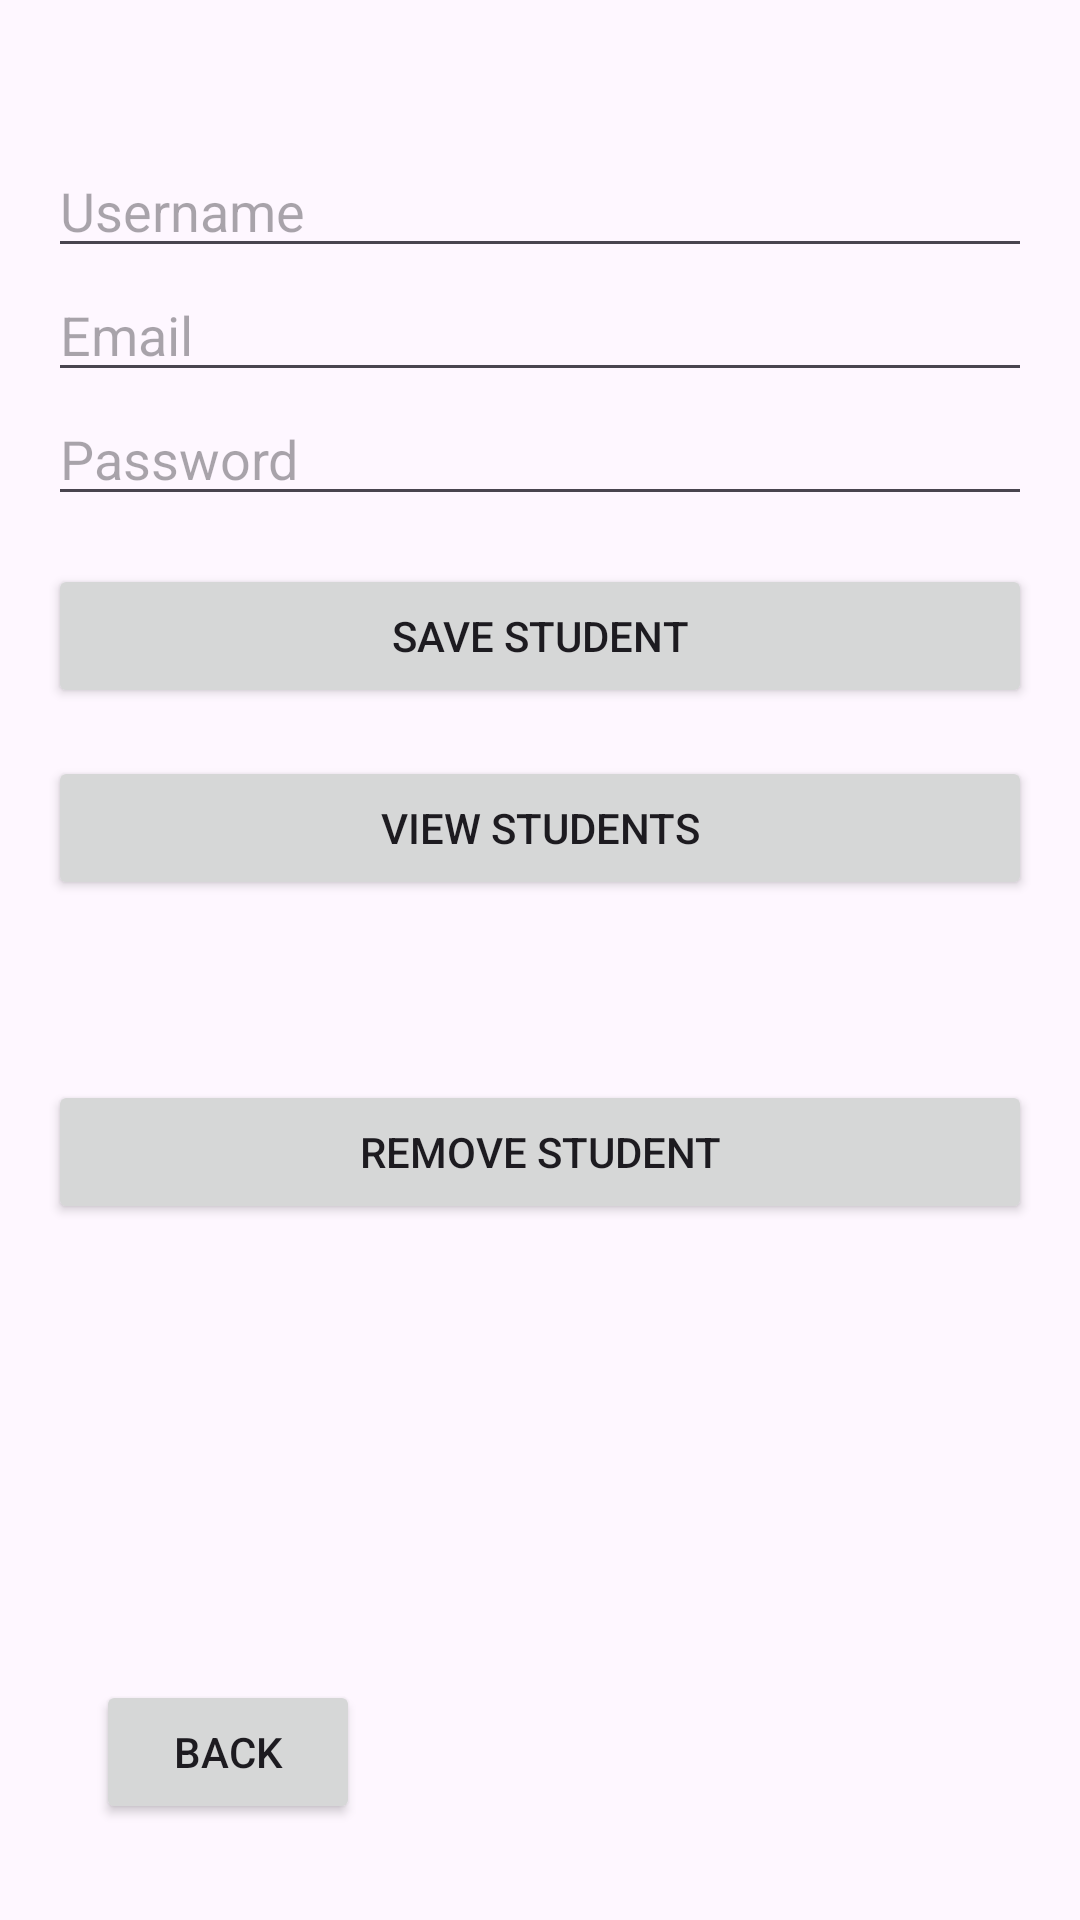

Here is an Android app screen rendered from its layout file. Give the layout XML and the strings, colors and styles it references.
<!-- AndroidManifest.xml: application theme Theme.QScanner02 -->
<!-- res/layout/student_manager_scene9.xml -->
<?xml version="1.0" encoding="utf-8"?>

<androidx.constraintlayout.widget.ConstraintLayout xmlns:android="http://schemas.android.com/apk/res/android"
    xmlns:app="http://schemas.android.com/apk/res-auto"
    android:layout_width="match_parent"
    android:layout_height="match_parent"
    android:padding="16dp">

    <Button
        android:id="@+id/backButton9to4"
        android:layout_width="wrap_content"
        android:layout_height="wrap_content"
        android:layout_marginStart="16dp"
        android:layout_marginBottom="16dp"
        android:onClick="onClickBackButton9to4"
        android:text="Back"
        app:layout_constraintBottom_toBottomOf="parent"
        app:layout_constraintStart_toStartOf="parent" />

    
    <EditText
        android:id="@+id/studentUsernameInput"
        android:layout_width="0dp"
        android:layout_height="wrap_content"
        android:layout_marginTop="32dp"
        android:hint="Username"
        android:inputType="textPersonName"
        app:layout_constraintEnd_toEndOf="parent"
        app:layout_constraintStart_toStartOf="parent"
        app:layout_constraintTop_toTopOf="parent" />

    
    <EditText
        android:id="@+id/studentEmailInput"
        android:layout_width="0dp"
        android:layout_height="wrap_content"
        android:hint="Email"
        app:layout_constraintStart_toStartOf="parent"
        app:layout_constraintEnd_toEndOf="parent"
        app:layout_constraintTop_toBottomOf="@id/studentUsernameInput"
        android:inputType="textEmailAddress" />

    
    <EditText
        android:id="@+id/studentPasswordInput"
        android:layout_width="0dp"
        android:layout_height="wrap_content"
        android:hint="Password"
        app:layout_constraintStart_toStartOf="parent"
        app:layout_constraintEnd_toEndOf="parent"
        app:layout_constraintTop_toBottomOf="@id/studentEmailInput"
        android:inputType="textPassword" />

    
    <Button
        android:id="@+id/saveStudentButton"
        android:layout_width="0dp"
        android:layout_height="wrap_content"
        android:text="Save Student"
        android:onClick="onClickSaveStudentButton"
        app:layout_constraintStart_toStartOf="parent"
        app:layout_constraintEnd_toEndOf="parent"
        app:layout_constraintTop_toBottomOf="@id/studentPasswordInput"
        android:layout_marginTop="16dp" />

    
    <Button
        android:id="@+id/viewStudentsButton"
        android:layout_width="0dp"
        android:layout_height="wrap_content"
        android:text="View Students"
        android:onClick="onClickViewStudentsButton"
        app:layout_constraintStart_toStartOf="parent"
        app:layout_constraintEnd_toEndOf="parent"
        app:layout_constraintTop_toBottomOf="@id/saveStudentButton"
        android:layout_marginTop="16dp" />

    
    <Button
        android:id="@+id/removeStudentButton"
        android:onClick="onClickRemoveStudentButton"
        android:text="Remove Student"
        android:layout_width="0dp"
        android:layout_height="wrap_content"
        android:layout_marginTop="60dp"
        app:layout_constraintEnd_toEndOf="parent"
        app:layout_constraintHorizontal_bias="1.0"
        app:layout_constraintStart_toStartOf="parent"
        app:layout_constraintTop_toBottomOf="@id/viewStudentsButton" />

</androidx.constraintlayout.widget.ConstraintLayout>
<!-- resources referenced by this layout -->
<resources>
  <style name="Theme.QScanner02" parent="Base.Theme.QScanner02" />
  <style name="Base.Theme.QScanner02" parent="Theme.Material3.DayNight.NoActionBar">
          
          
      </style>
</resources>
